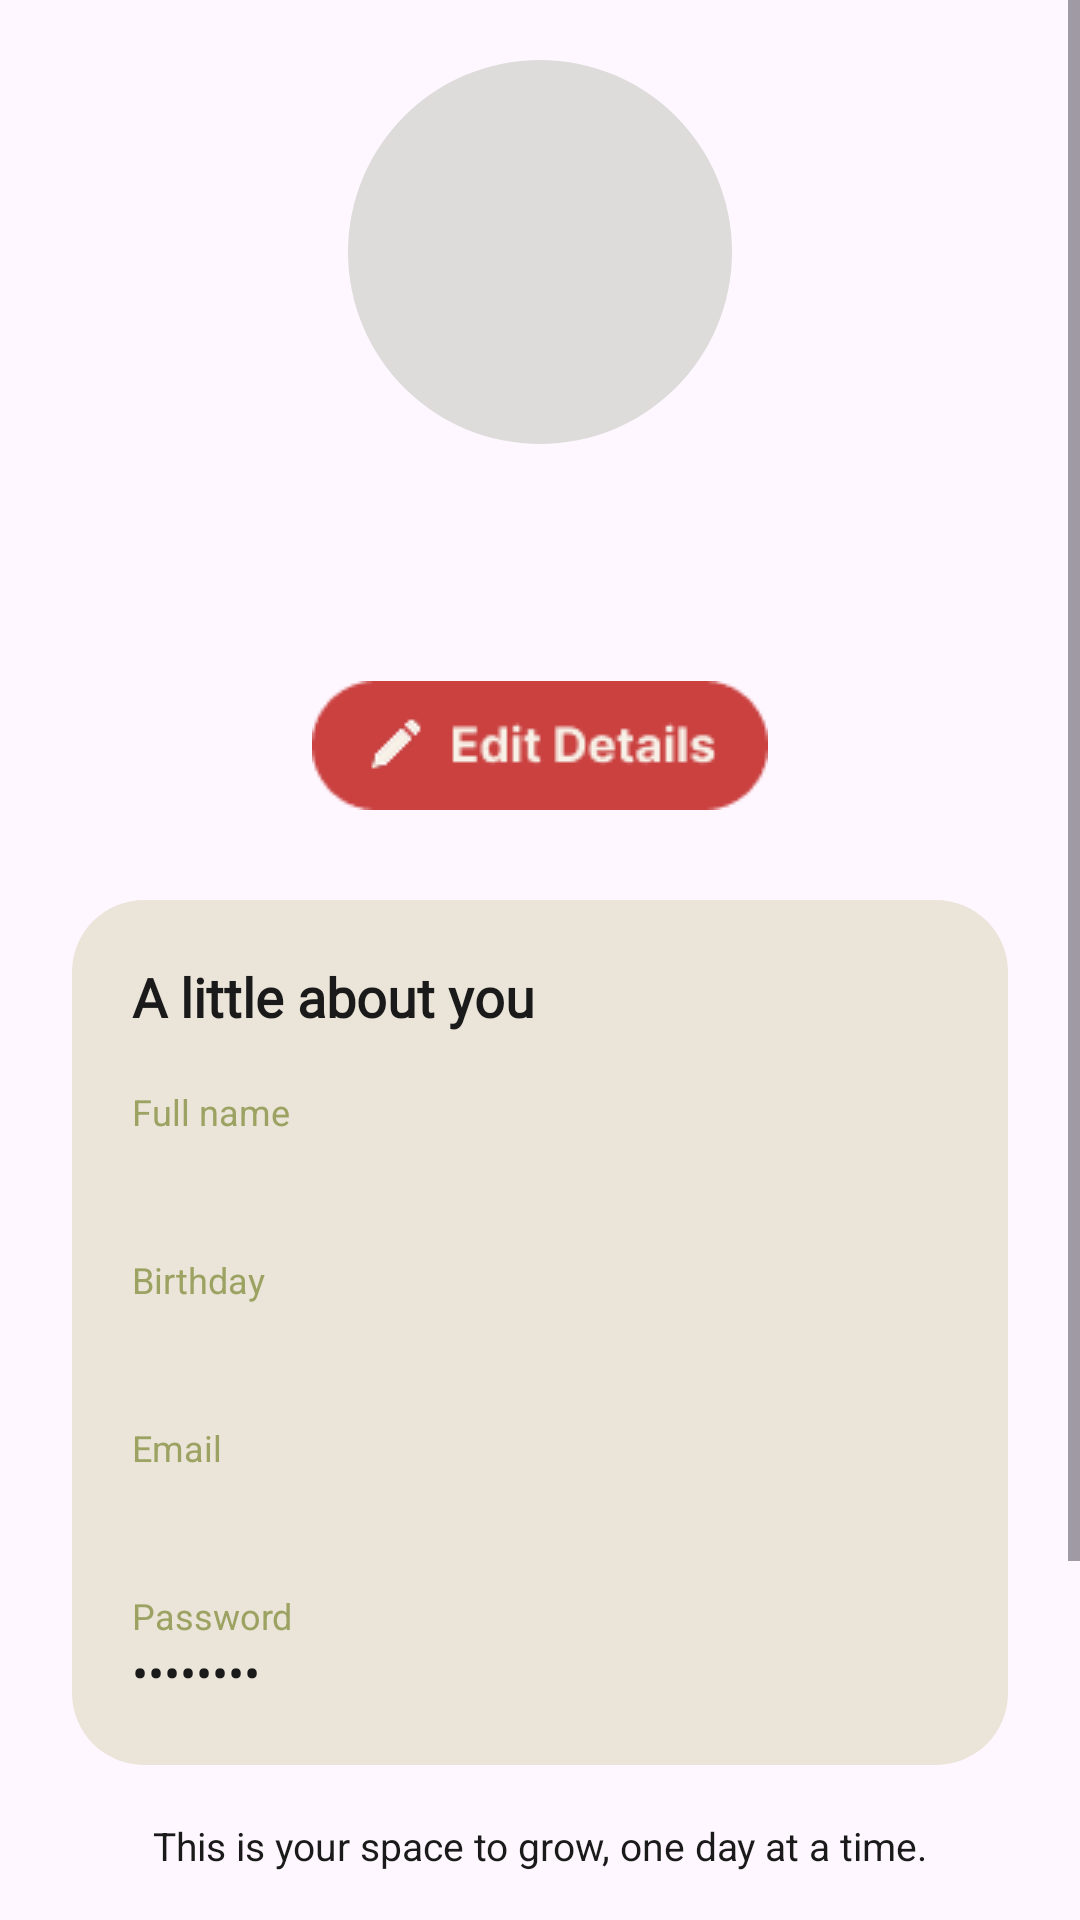

Layout XML and referenced resources for this Android screen:
<!-- AndroidManifest.xml: application theme Theme.DailyAnchor -->
<!-- res/layout/fragment_profile.xml -->
<?xml version="1.0" encoding="utf-8"?>
<ScrollView xmlns:android="http://schemas.android.com/apk/res/android"
    android:layout_width="match_parent"
    android:layout_height="match_parent"
    android:fillViewport="true"
    android:clipToPadding="false"
    android:paddingBottom="110dp">

    <LinearLayout
        android:layout_width="match_parent"
        android:layout_height="wrap_content"
        android:gravity="center_horizontal"
        android:orientation="vertical"
        android:paddingStart="24dp"
        android:paddingTop="20dp"
        android:paddingEnd="24dp"
        android:paddingBottom="28dp">

        <ImageView
            android:layout_width="128dp"
            android:layout_height="128dp"
            android:contentDescription="Avatar"
            android:src="@drawable/bg_circle_gray" />

        <TextView
            android:id="@+id/profile_name"
            android:layout_width="wrap_content"
            android:layout_height="wrap_content"
            android:layout_marginTop="14dp"
            android:fontFamily="@font/caprasimo_regular"
            android:textColor="@color/text_dark"
            android:textSize="22sp"
            android:textStyle="bold" />

        <TextView
            android:id="@+id/profile_email"
            android:layout_width="wrap_content"
            android:layout_height="wrap_content"
            android:textColor="@color/text_dark"
            android:textSize="13sp" />

        <ImageView
            android:id="@+id/btn_edit"
            android:layout_width="152dp"
            android:layout_height="43dp"
            android:layout_marginTop="18dp"
            android:contentDescription="@string/edit_details"
            android:src="@drawable/profile_edit" />

        <LinearLayout
            android:layout_width="match_parent"
            android:layout_height="wrap_content"
            android:layout_marginTop="30dp"
            android:background="@drawable/bg_rounded_beige"
            android:orientation="vertical"
            android:padding="20dp">

            <TextView
                android:layout_width="match_parent"
                android:layout_height="wrap_content"
                android:fontFamily="@font/caprasimo_regular"
                android:text="A little about you"
                android:textColor="@color/text_dark"
                android:textSize="18sp"
                android:textStyle="bold" />

            <TextView
                android:layout_width="match_parent"
                android:layout_height="wrap_content"
                android:layout_marginTop="18dp"
                android:text="Full name"
                android:textColor="@color/olive"
                android:textSize="12sp" />

            <TextView
                android:id="@+id/profile_full_name"
                android:layout_width="match_parent"
                android:layout_height="wrap_content"
                android:textColor="@color/text_dark"
                android:textSize="16sp" />

            <TextView
                android:layout_width="match_parent"
                android:layout_height="wrap_content"
                android:layout_marginTop="18dp"
                android:text="Birthday"
                android:textColor="@color/olive"
                android:textSize="12sp" />

            <TextView
                android:id="@+id/profile_birthday"
                android:layout_width="match_parent"
                android:layout_height="wrap_content"
                android:textColor="@color/text_dark"
                android:textSize="16sp" />

            <TextView
                android:layout_width="match_parent"
                android:layout_height="wrap_content"
                android:layout_marginTop="18dp"
                android:text="Email"
                android:textColor="@color/olive"
                android:textSize="12sp" />

            <TextView
                android:id="@+id/profile_full_email"
                android:layout_width="match_parent"
                android:layout_height="wrap_content"
                android:textColor="@color/text_dark"
                android:textSize="16sp" />

            <TextView
                android:layout_width="match_parent"
                android:layout_height="wrap_content"
                android:layout_marginTop="18dp"
                android:text="Password"
                android:textColor="@color/olive"
                android:textSize="12sp" />

            <TextView
                android:id="@+id/profile_password"
                android:layout_width="match_parent"
                android:layout_height="wrap_content"
                android:text="••••••••"
                android:textColor="@color/text_dark"
                android:textSize="16sp" />
        </LinearLayout>

        <TextView
            android:layout_width="match_parent"
            android:layout_height="wrap_content"
            android:layout_marginTop="18dp"
            android:gravity="center"
            android:text="This is your space to grow, one day at a time."
            android:textColor="@color/text_dark"
            android:textSize="13sp" />
    </LinearLayout>
</ScrollView>
<!-- resources referenced by this layout -->
<resources>
  <color name="olive">#9CA362</color>
  <color name="text_dark">#1A1A1A</color>
  <!-- drawable bg_circle_gray (drawable) -->
  <?xml version="1.0" encoding="utf-8"?>
  <shape xmlns:android="http://schemas.android.com/apk/res/android" android:shape="oval">
      <solid android:color="#DDDCDB" />
  </shape>
  <!-- drawable bg_rounded_beige (drawable) -->
  <?xml version="1.0" encoding="utf-8"?>
  <shape xmlns:android="http://schemas.android.com/apk/res/android">
      <solid android:color="@color/card_beige" />
      <corners android:radius="24dp" />
  </shape>
  <!-- drawable profile_edit: png bitmap (drawable, 2284 bytes) -->
  <string name="edit_details">Edit Details</string>
  <style name="Theme.DailyAnchor" parent="Base.Theme.DailyAnchor" />
  <color name="card_beige">#EBE4D9</color>
  <style name="Base.Theme.DailyAnchor" parent="Theme.Material3.DayNight.NoActionBar">
          <item name="colorPrimary">@color/olive</item>
          <item name="android:statusBarColor">@color/bg_cream</item>
          <item name="android:windowLightStatusBar">true</item>
      </style>
  <color name="bg_cream">#F7F1E8</color>
</resources>
